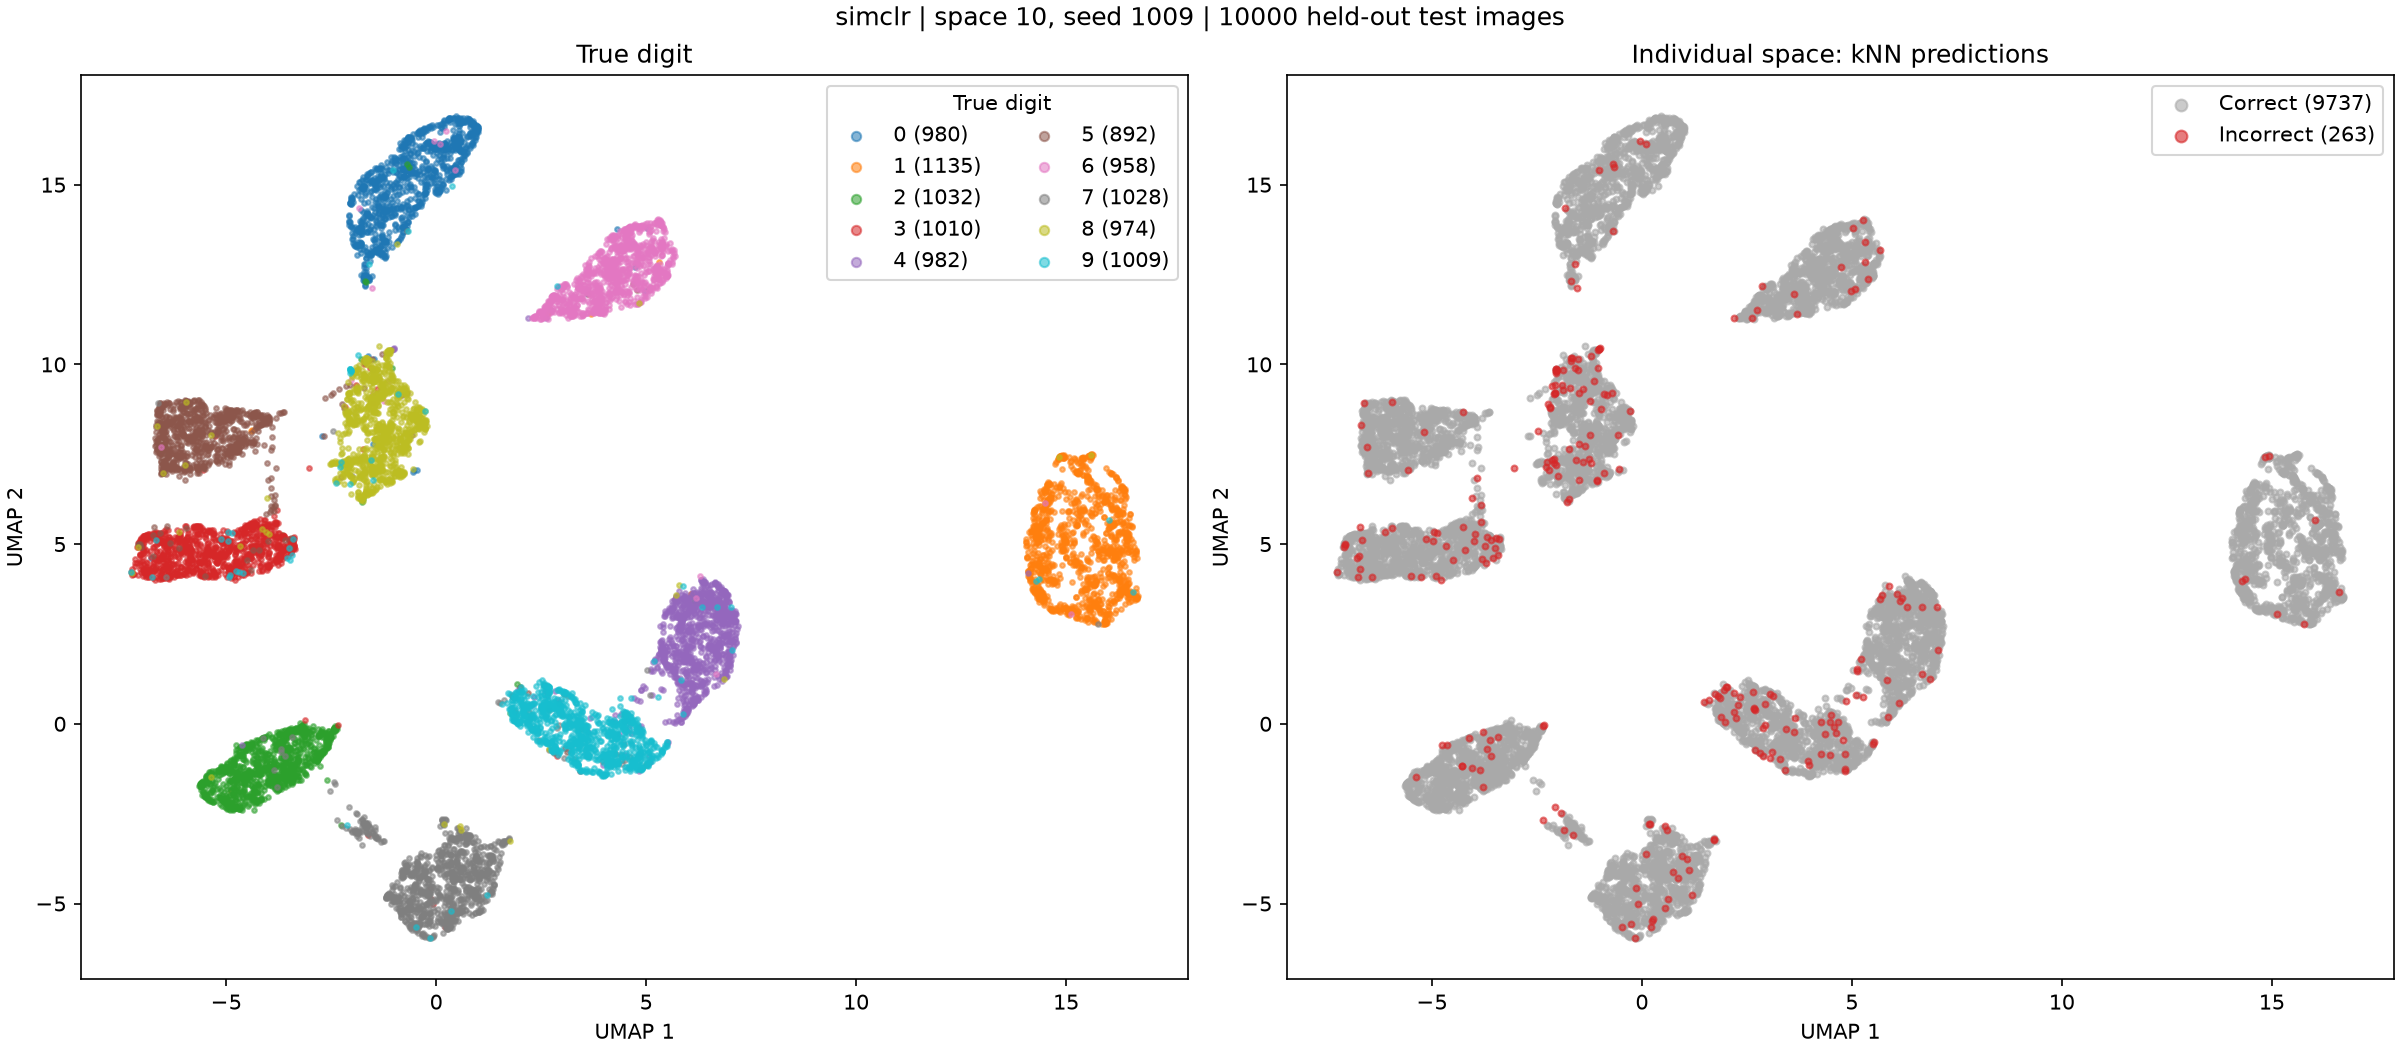

The file beside this chart, header and first rows:
test_index, digit, prediction, umap_1, umap_2
0, 7, 7, -0.6858, -5.27
1, 2, 2, -4.458, -2.22
2, 1, 1, 15.09, 3.124
3, 0, 0, -1.468, 13.5
4, 4, 4, 6.667, 3.64
5, 1, 1, 15.14, 4.695
6, 4, 4, 6.569, 3.575
7, 9, 9, 3.389, -1.15
8, 5, 5, -4.812, 7.778
9, 9, 9, 4.3, -0.3647
10, 0, 0, 0.4788, 16.2
11, 6, 6, 4.9, 13.88
12, 9, 9, 3.413, 0.265
13, 0, 0, 0.002102, 15.6
14, 1, 1, 15.69, 5.865
15, 5, 5, -6.531, 7.023
16, 9, 9, 2.141, 0.2435
17, 7, 7, -0.976, -4.52
18, 3, 5, -3.036, 7.131
19, 4, 4, 6.476, 3.571
20, 9, 9, 4.67, -0.6002
21, 6, 6, 4.964, 13.07
22, 6, 6, 4.671, 13.8
23, 5, 5, -6.522, 8.206
24, 4, 4, 6.705, 3.874
25, 0, 0, -1.579, 12.88
26, 7, 7, -0.748, -5.479
27, 4, 4, 6.443, 2.846
28, 0, 0, -1.035, 14.42
29, 1, 1, 16.62, 4.745
30, 3, 3, -4.764, 4.533
31, 1, 1, 16.57, 3.621
32, 3, 3, -5.652, 4.872
33, 4, 4, 6.138, 3.091
34, 7, 7, 0.3433, -4.173
35, 2, 2, -5.346, -1.577
36, 7, 7, -1.834, -3.191
37, 1, 1, 16.43, 5.145
38, 2, 2, -5.592, -1.719
39, 1, 1, 15.58, 6.706
40, 1, 1, 15.95, 2.821
41, 7, 7, -0.6515, -5.124
42, 4, 4, 6.065, 1.855
43, 2, 2, -5.018, -1.31
44, 3, 3, -5.779, 4.209
45, 5, 5, -6.477, 7.302
46, 1, 1, 16.39, 6.519
47, 2, 2, -5.365, -1.89
48, 4, 4, 5.976, 0.2966
49, 4, 4, 6.886, 2.979
50, 6, 6, 5.267, 12.72
51, 3, 3, -4.329, 5.635
52, 5, 5, -6.073, 8.216
53, 5, 5, -6.532, 7.021
54, 6, 6, 4.596, 13.83
55, 0, 0, -0.7485, 15.37
56, 4, 4, 6.78, 2.235
57, 1, 1, 15.56, 3.276
58, 9, 9, 3.44, -0.3621
59, 5, 5, -6.529, 8.839
... 9,940 more rows
